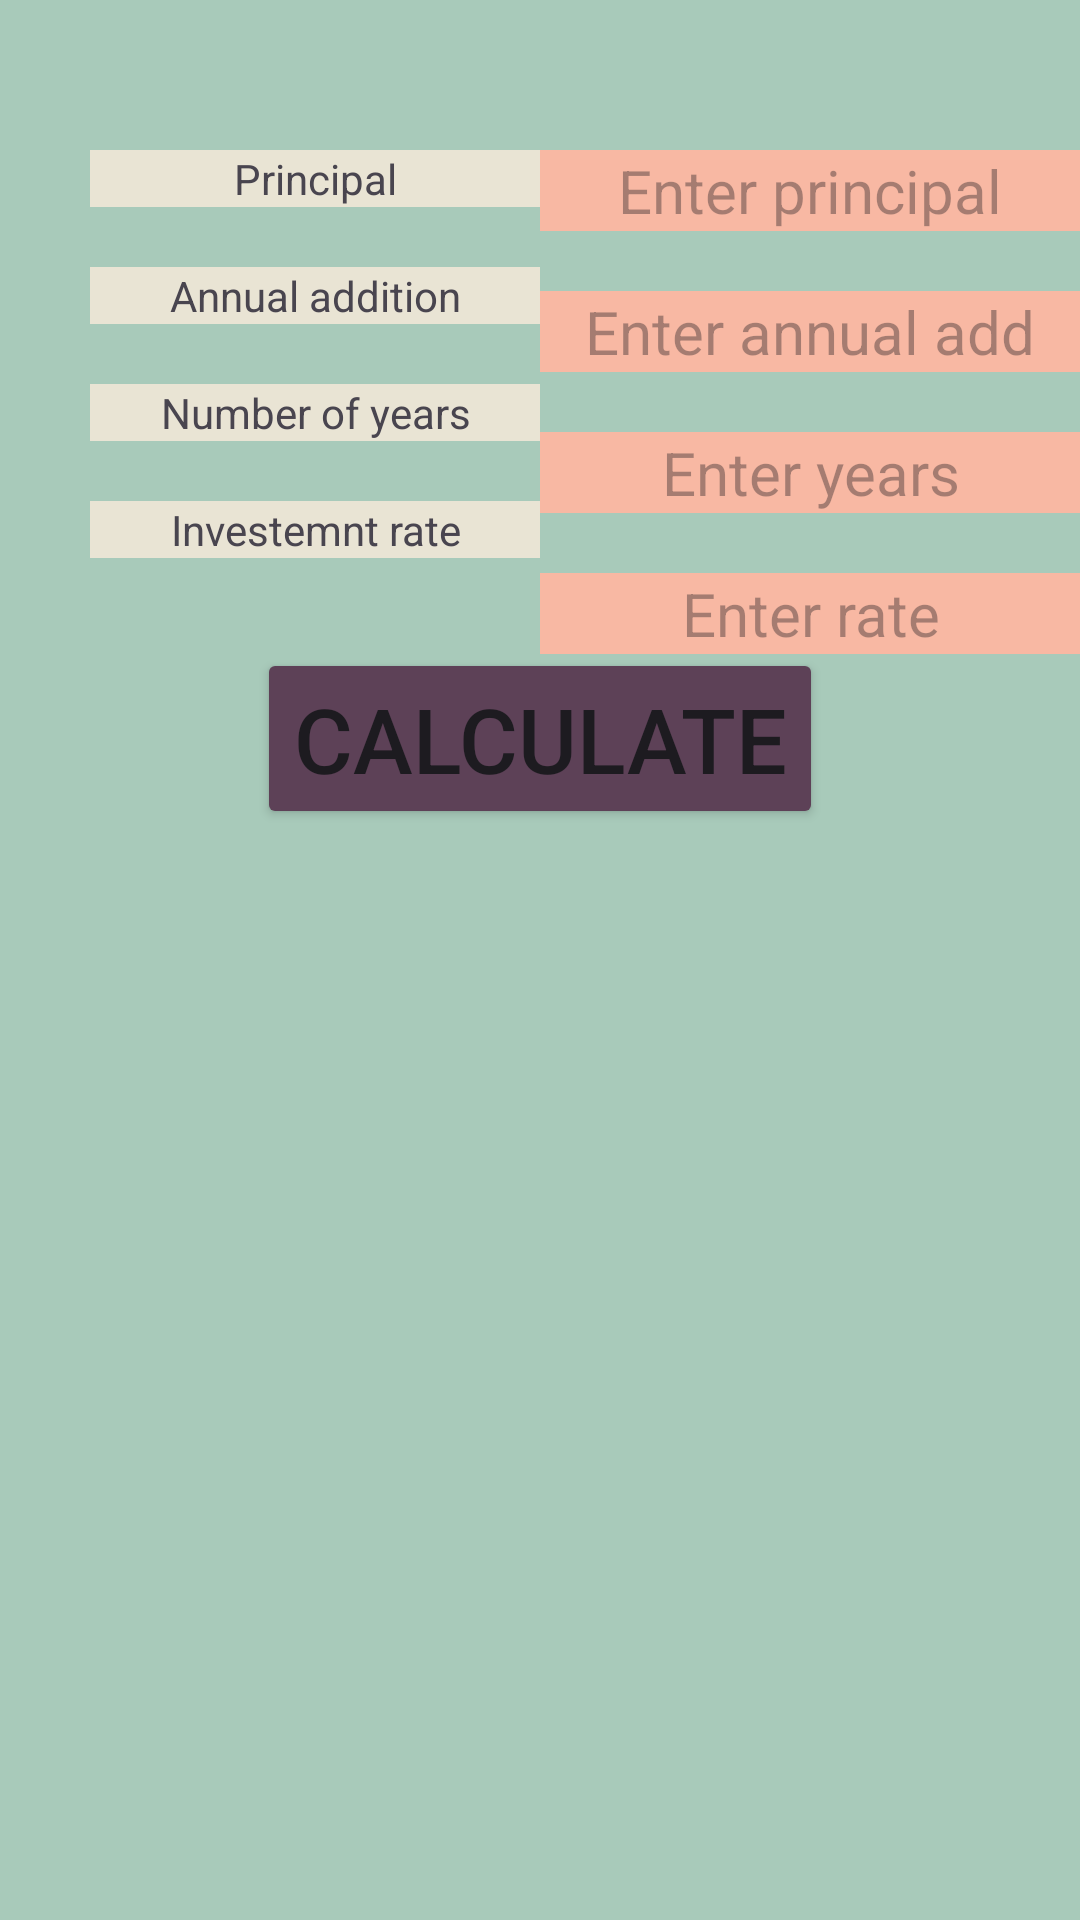

Produce the Android XML layout that renders to this screen, including the resource entries it uses.
<!-- AndroidManifest.xml: application theme Theme.HW3Q1 -->
<!-- res/layout/activity_main.xml -->
<?xml version="1.0" encoding="utf-8"?>
<RelativeLayout
    xmlns:android="http://schemas.android.com/apk/res/android"
    xmlns:tools="http://schemas.android.com/tools"
    android:layout_width="match_parent"
    android:layout_height="match_parent"
    android:background="@color/soft_mint"
    tools:context=".MainActivity">

    
    <TextView
        android:id="@+id/txtViewPrincipal"
        style="@style/TextViewStyle"
        android:layout_marginTop="50dp"
        android:text="Principal"
        />

    <EditText
        android:id="@+id/InputPrincipal"
        style="@style/EditTextStyle"
        android:layout_marginTop="50dp"
        android:layout_toEndOf="@id/txtViewPrincipal"
        android:hint="Enter principal"
        />
    
    <TextView
        android:id="@+id/txtViewAnnualAddition"
        style="@style/TextViewStyle"
        android:layout_below="@id/txtViewPrincipal"
        android:text="Annual addition"
        />

    <EditText
        android:id="@+id/InputAnnualAddition"
        style="@style/EditTextStyle"
        android:layout_toEndOf="@id/txtViewAnnualAddition"
        android:layout_below="@id/InputPrincipal"
        android:hint="Enter annual add"
        />

    
    <TextView
        android:id="@+id/txtViewNumberOfYears"
        style="@style/TextViewStyle"
        android:layout_below="@id/txtViewAnnualAddition"
        android:text="Number of years"
        />

    <EditText
        android:id="@+id/inputNumberYears"
        style="@style/EditTextStyle"
        android:layout_below="@id/InputAnnualAddition"
        android:layout_toEndOf="@id/txtViewNumberOfYears"
        android:hint="Enter years"
        />

    
    <TextView
        android:id="@+id/txtViewInvestmentRate"
        style="@style/TextViewStyle"
        android:layout_below="@id/txtViewNumberOfYears"
        android:text="Investemnt rate"
        />

    <EditText
        android:id="@+id/InputInvestmentRate"
        style="@style/EditTextStyle"
        android:layout_below="@id/inputNumberYears"
        android:layout_toEndOf="@id/txtViewInvestmentRate"
        android:hint="Enter rate"
        />


    <Button
        android:id="@+id/Button"
        android:layout_height="wrap_content"
        android:layout_width="wrap_content"
        android:layout_centerHorizontal="true"
        android:layout_below="@id/txtViewInvestmentRate"
        android:layout_marginTop="30dp"
        android:text="Calculate"
        android:textSize="30dp"
        android:backgroundTint="@color/deep_plum"
        android:onClick="calculate"
        />


</RelativeLayout>
<!-- resources referenced by this layout -->
<resources>
  <color name="deep_plum">#5D4157</color>
  <color name="soft_mint">#A8CABA</color>
  <style name="EditTextStyle">
          <item name="android:layout_width">180dp</item>
          <item name="android:layout_height">wrap_content</item>
          <item name="android:textAlignment">center</item>
          <item name="android:textSize">20dp</item>
          <item name="android:background">@color/PeachyPink</item>
          <item name="android:layout_marginTop">20dp</item>
      </style>
  <style name="TextViewStyle">
          <item name="android:layout_width">150dp</item>
          <item name="android:layout_height">wrap_content</item>
          <item name="android:layout_marginLeft">30dp</item>
          <item name="android:background">@color/Ivory</item>
          <item name="android:textSize">@dimen/TextSize</item>
          <item name="android:textAlignment">center</item>
          <item name="android:layout_marginTop">20dp</item>
      </style>
  <style name="Theme.HW3Q1" parent="Base.Theme.HW3Q1" />
  <color name="PeachyPink">#F8B8A3</color>
  <color name="Ivory">#E9E4D4</color>
  <style name="Base.Theme.HW3Q1" parent="Theme.Material3.DayNight.NoActionBar">
          
          
      </style>
</resources>
